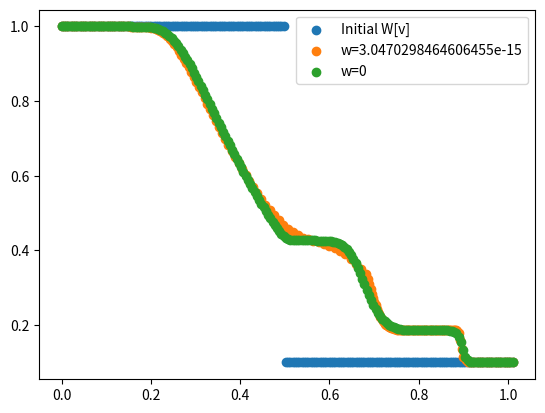

Recreate this plot in Python.
""" A toy model for hydro simulations, used to test things before trying out Arepo.
[redacted]
	Date: 07/11/2019
	UPDATE: Added moving mesh as of 27/11/2019
	
	To run a hydro sim:
	1. Initialize a mesh instance
	2. Run mesh.setup(), with whatever conditions you like
	3. Run mesh.solve()
"""
import numpy as np
import matplotlib.pyplot as plt


"""	Functions to convert from primitive vector to conserved vector and flux"""
def prim2cons(W, gamma):
	U = np.full((len(W), 3), np.nan)		#conserved state vector
	U[:,0] = W[:,0]
	U[:,1] = W[:,0]*W[:,1]
	U[:,2] = W[:,2]/(gamma-1) + (W[:,0]*W[:,1]**2)/2
	return(U)

def cons2prim(U, gamma):
	W = np.full((len(U), 3), np.nan)		#primitive state vector
	W[:,0] = U[:,0]
	W[:,1] = U[:,1]/U[:,0]
	W[:,2] = (gamma-1)*(U[:,2] - (U[:,1]**2/U[:,0])/2)
	return(W)

def prim2flux(W, gamma):
	F = np.full((len(W), 3), np.nan)		#conserved state vector
	F[:,0] = W[:,0]*W[:,1]
	F[:,1] = W[:,0]*W[:,1]**2 + W[:,2]
	F[:,2] = W[:,1] * (W[:,2]/(gamma-1) + (W[:,0]*W[:,1]**2)/2 + W[:,2])
	return(F)


"""	Function to impose boundary conditions onto primitive state vectors"""
def boundary(q,boundary):
   if boundary == "flow":
       q[0,:] = q[1,:]
       q[-1,:] = q[-2,:]
   elif boundary == "periodic":
       q[0,:] = q[-2,:]
       q[-1,:] = q[1,:]
   return(q)
	

class mesh:
	def __init__(self, 					
				 nx, tend, xend,					#number of (non-ghost) cells, simulation cutoff time, spatial extent of grid
				 mesh_type = "Fixed", fixed_v = 0,	#type of mesh movement (options = "Fixed" or "Lagrangian"), velocity of fixed grid
				 CFL=0.5, gamma=1.4):
		#	Establishing grid:
		self.nx, self.tend, self.xend, self.CFL, self.gamma = nx, tend, xend, CFL, gamma
		self.mesh_type = mesh_type
		self.v = np.full(nx+2, fixed_v)								#velocity of cell centres -- defaults to 0 for Eulerian mesh
		self.vf = np.full(nx+1, fixed_v)							#velocity of cell faces -- defaults to same as cell centres
		self.dx = np.full(nx+2, self.xend/(self.nx-1) ) 	#size of cell -- initially uniform across all cells
		self.x = np.arange(0, nx+2)*(self.dx[0])			#position of cell centre
		
		#	Attributes that will be used later:
		self.boundary, self.IC = None, None							#Boundary type, initial condition type
		self.W = np.full((self.nx+2, 3), np.nan)					#primitive vector (lab frame)
		self.Q = np.full((self.nx+2, 3), np.nan)					#Integrated conserved vector
		self.fF = np.full((nx+1, 3), np.nan)						#Net flux across face (lab frame)
		self.lm = np.full(nx+1,np.nan)								#Left signal velocity	
		self.lp = np.full(nx+1,np.nan)								#Right signal velocity
	
	"""		Generate primitive vectors from Riemann-style Left/Right split		"""
	def get_W_LRsplit(self, cutoff, 				#cutoff tells where L/R boundary is
					  rhoL, PL, vL, rhoR, PR, vR):	#conditions on left, right
		for i in range(0, self.nx + 2):
			if self.x[i] <= cutoff*self.xend:
				self.W[i,0] = rhoL
				self.W[i,1] = vL
				self.W[i,2] = PL
			else:
				self.W[i,0] = rhoR
				self.W[i,1] = vR
				self.W[i,2] = PR
	
	
	"""		Generate primitive vectors from soundwave criteria		"""
	def get_W_soundwave(self, rhoB, drho,		#background density, density wave amplitude
						l, c_s, vB):			#wavelength, sound speed, bulk velocity
		C = c_s**2*rhoB**(1-self.gamma)/(self.gamma)  	#P = C*rho^gamma
		k = 2*np.pi/l
		for i in range(0, self.nx+2):
			if self.x[i] <= l:
				self.W[i,0] = rhoB + drho*np.sin(k*self.x[i])
				self.W[i,1] = vB + c_s* (drho/rhoB)*np.sin(k*self.x[i])
				self.W[i,2] = C*self.W[i,0]**self.gamma
			else:
				self.W[i,0] = rhoB
				self.W[i,1] = vB
				self.W[i,2] = C*rhoB**self.gamma
		
	"""		Set up Primitive vectors		"""
	def setup(self, 
			  vB=0, rhoB=1.0, drho=1e-3, l=0.2, c_s=1.0,					#variables for soundwave
			  vL=0, vR=0, rhoL=1.0, rhoR=0.1, PL=1.0, PR=0.125, cutoff=0.5,	#variables for Riemann split
			  IC="soundwave", boundary="periodic"):							#initial conditions type = "soundwave" or "LRsplit", boundary="periodic" or "flow"
		self.IC, self.boundary = IC, boundary
		if self.IC == "soundwave":
			self.get_W_soundwave(rhoB, drho, l, c_s, vB)
		elif self.IC == "LRsplit":
			self.get_W_LRsplit(cutoff, rhoL, PL, vL, rhoR, PR, vR)
			
		# Compute conserved quantities.
		U = prim2cons(self.W, self.gamma)
		self.Q = U * self.dx.reshape(-1,1)
		
	"""HLL Riemann Solver; note this also updates self.v, self.lp, and self.lm"""
	def riemann_solver(self):#, Wl, Wr, vf):
		fHLL = np.full((self.nx+1, 3), 0.)
		
		if self.mesh_type == "Lagrangian":
			self.v = np.copy(self.W[:,1])
			self.vf = (self.v[:-1] + self.v[1:])/2

			
		#	Transform lab-frame to face frame.	NB: Face frame may vary for every face => must compute WL, WR separately
		WL, WR = np.copy(self.W)[:-1,:], np.copy(self.W)[1:,:]
		WL[:,1] -= self.vf		# subtract face velocity from cell to LEFT of face
		WR[:,1] -= self.vf		# subtract face velocity from cell to RIGHT of face
		UL = prim2cons(WL, self.gamma)
		UR = prim2cons(WR, self.gamma)
		fL = prim2flux(WL, self.gamma)
		fR = prim2flux(WR, self.gamma)
		
		#	Calculate signal speeds
		csl = np.sqrt(self.gamma*WL[:,2]/WL[:,0])
		csr = np.sqrt(self.gamma*WR[:,2]/WR[:,0])
		self.lm = WL[:,1] - csl
		self.lp = WR[:,1] + csr
		
		#	Calculate HLL flux in frame of FACE	
		for i in range(0, self.nx+1):
			if self.lm[i] >= 0:
				fHLL[i,:] = fL[i,:]
			elif self.lm[i] < 0 and 0 < self.lp[i]:
				fHLL[i,:] = ( self.lp[i]*fL[i,:] - self.lm[i]*fR[i,:] + self.lp[i]*self.lm[i]*(UR[i,:] - UL[i,:]) ) / (self.lp[i]-self.lm[i])
			else:
				fHLL[i,:] = fR[i,:]
				
		
		
		#	Calculate net flux in frame of LAB
		self.fF = np.copy(fHLL)
		self.fF[:,1] += fHLL[:,0]*self.vf
		self.fF[:,2] += 0.5*fHLL[:,0]*self.vf**2 + fHLL[:,1]*self.vf
		
	
	"""	Calculate time step duration according to Courant condition"""
	def CFL_condition(self):
		dtm = self.CFL * self.dx[:-1] / np.absolute(self.lm)
		dtp = self.CFL * self.dx[1: ] / np.absolute(self.lp)
		dt = min(min(dtm), min(dtp))
		return(dt)
	
	
	"""	Move cells (i.e. change x coordinate),rearrange cells if any fall off the grid boundaries
		NB: doesn't work if grid cells exceed spatial extent on both sides """
	def update_mesh(self, dt):
		#  Modify x coordinate based on velocity of cell centre
		self.x += self.v * dt
		self.dx[1:-1] = (self.x[2:] - self.x[:-2])*0.5
		self.dx[0], self.dx[-1] = self.dx[1], self.dx[-2]
		return 
		
		#  Check if any (non-ghost) cells exeed the spatial extent of the grid in + x direction
		right_limit, left_limit = 0, 0
		i = 1
		while i < self.nx + 1:
			if self.x[i] > self.xend:
				right_limit = i
				break
			i+=1
		#  then work backwards to see if cells exceed spatial extent of the grid in -x direction...
		while i > 0:
			if self.x[i] < 0:
				left_limit = i
				break
			i-=1
		
		#  If any cells lie outside spatial extent in periodic regime, roll grid so they don't anymore
		if self.boundary == "periodic":
			if right_limit != 0:
				self.W[1:-1,:] = np.roll(self.W[1:-1,:], axis=0,shift = self.nx - right_limit)
				self.W = boundary(self.W, self.boundary)	#correct ghost cells
				self.x -= self.x[-2] - self.xend			#shift coordinates to match rolled grid
			
			elif left_limit != 0:
				self.W[1:-1,:] = np.roll(self.W[1:-1,:], axis=0,shift = -left_limit)
				self.W = boundary(self.W, self.boundary)
				self.x += (0 - self.x[1])
	
	
	"""	Function tying everything together into a hydro solver"""
	def solve(self):
		print("\n\n")
		plt.pause(0.1)
		t = 0
		plotcount = 1
		while t < self.tend:
			# 1) Compute primitive
			U = self.Q / self.dx.reshape(-1,1)
			self.W = cons2prim(U, self.gamma)
		
			# 2) Compute edge states
			self.W = boundary(self.W, self.boundary)
			
			# 3) Compute fluxes
			self.riemann_solver()
			Uold = prim2cons(self.W, self.gamma) 
			Qold = Uold * self.dx.reshape(-1,1)		#nb use old dx here to get old Q
			Unew = np.copy(Uold) 
			
			# 4) Compute Courant condition
			dt = self.CFL_condition()
			dt = min(self.tend-t, dt)
			
			# 5) Update mesh.
			self.update_mesh(dt)
			
			#	6) First order time integration using Euler's method
			L = - np.diff(self.fF, axis=0)
			Unew[1:-1] = (Qold[1:-1] + L*dt) / self.dx[1:-1].reshape(-1,1)
			self.Q = Unew * self.dx.reshape(-1,1)	#nb use new dx here to get new Q
			
			if plotcount % 100000000 == 0:
				plt.plot(self.x, self.W[:,0] , label="w="+str(self.v[0]) + ", t=" + str(t+dt))
			t+=dt	
			plotcount+=1
			
	@property
	def pressure(self):
		return "Do some work"
		
		

grid = mesh(200, 0.2, 1.0,  mesh_type="Lagrangian")
grid.setup(boundary = "flow", IC = "LRsplit")
plt.scatter(grid.x, grid.W[:,0] ,label="Initial W[v]")
grid.solve()
plt.scatter(grid.x, grid.W[:,0] , label="w="+str(grid.v[0]))
plt.legend()
plt.pause(0.5)


grid = mesh(200, 0.2, 1.0)
grid.setup(boundary = "flow", IC = "LRsplit")
grid.solve()
plt.scatter(grid.x, grid.W[:,0] , label="w="+str(grid.v[0]) )
plt.legend()
plt.pause(0.5)
"""



grid = mesh(250, 0.2, 1.0,  fixed_v = 2.0)
grid.setup(boundary = "flow", IC = "LRsplit", vL = 2, vR = 2)
grid.solve()
plt.plot(grid.x-0.4, grid.W[:,0] , label="w="+str(grid.v[0]) )
plt.legend()
plt.pause(0.5)



grid = mesh(500, 0.2, 2.0,  fixed_v = -1)
grid.setup(boundary = "flow", IC = "LRsplit",cutoff=0.25)
grid.solve()
plt.plot(grid.x, grid.W[:,0] , label="w="+str(grid.v[0]) )
plt.legend()
plt.pause(0.5)


plt.xlabel("Position")
plt.ylabel("Pressure")
plt.pause(0.5)



t=0.2

plt.figure()

gridsound = mesh(1000,t, 1.0, mesh_type="Lagrangian")
gridsound.setup(vB=-1)
gridsound.solve()
plt.plot(gridsound.x, gridsound.W[:,0], label="Lagrangian")
plt.legend()
plt.pause(0.5)

gridsound = mesh(1000,t, 1.0, mesh_type="Fixed")
gridsound.setup(vB=-1)
gridsound.solve()
plt.plot(gridsound.x, gridsound.W[:,0], label="Eulerian")
plt.legend()
plt.pause(0.5)


#Relative motion = 0, should be identical
plt.figure()
gridsound = mesh(1000, t, 1.0, fixed_v = 0)
gridsound.setup(vB=0)
gridsound.solve()
plt.plot(gridsound.x, gridsound.W[:,0], label="vB=0, w="+str(gridsound.v[0]))
plt.legend()
plt.pause(0.5)

gridsound = mesh(500, t, 1.0, fixed_v = 1)
gridsound.setup(vB=1)
gridsound.solve()
plt.plot(gridsound.x, gridsound.W[:,0], label="vB=1, w="+str(gridsound.v[0]))
plt.legend()
plt.pause(0.5)
"""
"""
#Relative motion = sound speed, should match initial conditions
gridsound = mesh(500, t, 1.0, fixed_v = 1.0)
gridsound.setup()
gridsound.solve()
plt.plot(gridsound.x, gridsound.W[:,0], label="vB=0, w="+str(gridsound.v[0]))
plt.legend()
plt.pause(0.5)

gridsound = mesh(500, t, 1.0, fixed_v = 0)
gridsound.setup(vB=-1)
gridsound.solve()
plt.plot(gridsound.x, gridsound.W[:,0], label="vB=-1, w="+str(gridsound.v[0]))
plt.legend()
plt.pause(0.5)

#Random faster speed for comparison
gridsound = mesh(500, t, 1.0, fixed_v = 2.0)
gridsound.setup()
gridsound.solve()
plt.plot(gridsound.x, gridsound.W[:,0], label="w="+str(gridsound.v[0]))
plt.legend()
plt.pause(0.5)



plt.figure()

gridsound = mesh(2000, 1.0, 1.0, fixed_v = 0.0)
gridsound.setup()
gridsound.solve()
plt.plot(gridsound.x, gridsound.W[:,2], label="w="+str(gridsound.v[0]))
plt.legend()
plt.pause(0.5)

gridsound = mesh(2000, 1.0, 1.0, fixed_v = 1.0)
gridsound.setup(vB=1.0)
gridsound.solve()
plt.plot(gridsound.x, gridsound.W[:,2], label="w="+str(gridsound.v[0]))
plt.legend()
plt.pause(0.5)

gridsound = mesh(2000, 1.0, 1.0, fixed_v = 1.0)
gridsound.setup()
gridsound.solve()
plt.plot(gridsound.x, gridsound.W[:,2], label="w="+str(gridsound.v[0]))
plt.legend()
plt.pause(0.5)

gridsound = mesh(2000, 1.0, 1.0, fixed_v = 2.0)
gridsound.setup()
gridsound.solve()
plt.plot(gridsound.x, gridsound.W[:,2], label="w="+str(gridsound.v[0]))
plt.legend()
plt.pause(0.5)

gridsound = mesh(2000, 1.0, 1.0, fixed_v = 2.0)
gridsound.setup()
gridsound.solve()
plt.plot(gridsound.x, gridsound.W[:,2], label="w="+str(gridsound.v[0]))
plt.legend()
plt.pause(0.5)
"""
plt.show()

